Run: headless pygame with SDL's dummy video driver; simulated clock (each Clock.tick advances the game by its frame time, no real sleeping); random seed 0; keys injected as events and as key.get_pressed() state; no mouse input.
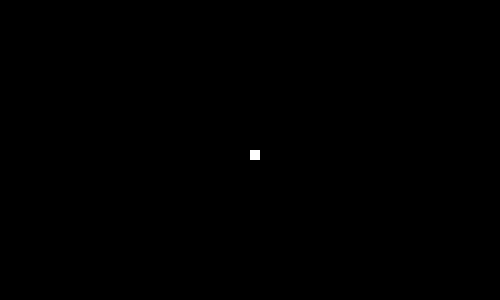
Frame 1 of 4 · flips 1–60 · no input
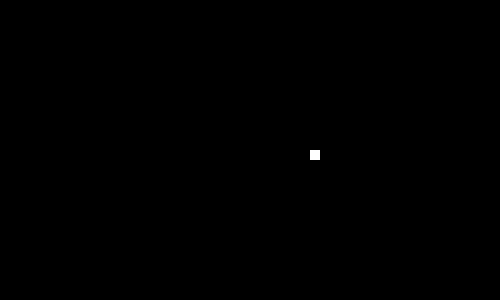
Frame 2 of 4 · flips 61–180 · tapped SPACE, RETURN · held RIGHT (→), D
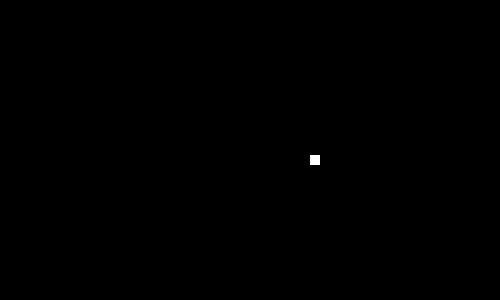
Frame 3 of 4 · flips 181–300 · held DOWN (↓), S
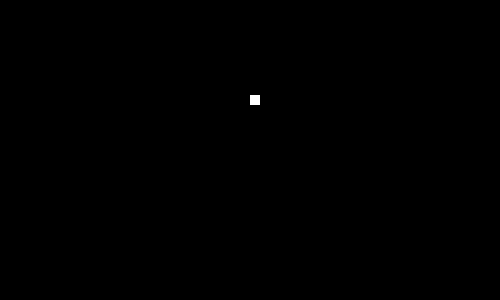
Frame 4 of 4 · flips 301–420 · held LEFT (←), A, UP (↑), W

The pygame program that drew these frames:

import pygame

pygame.init()
sw = 500
sh = 300
screen = pygame.display.set_mode((sw, sh))
x = sw/2
y = sh/2
dim = 10
white = (255,255,255)
black = (0,0,0)
movspd = dim/20
clock = pygame.time.Clock()

while True:
        for event in pygame.event.get():
                if event.type == pygame.QUIT:
                        pygame.quit()
                        quit()
        pressed = pygame.key.get_pressed()
        if pressed[pygame.K_UP] and y >= 0: y -= movspd
        if pressed[pygame.K_DOWN] and y <= sh-(y-dim): y += movspd
        if pressed[pygame.K_LEFT] and x >= 0: x -= movspd
        if pressed[pygame.K_RIGHT]and x <= sw-dim: x += movspd
        
        screen.fill(black)
        pygame.draw.rect(screen,white,pygame.Rect(x,y, dim, dim))
        pygame.display.flip()
        clock.tick(60)
